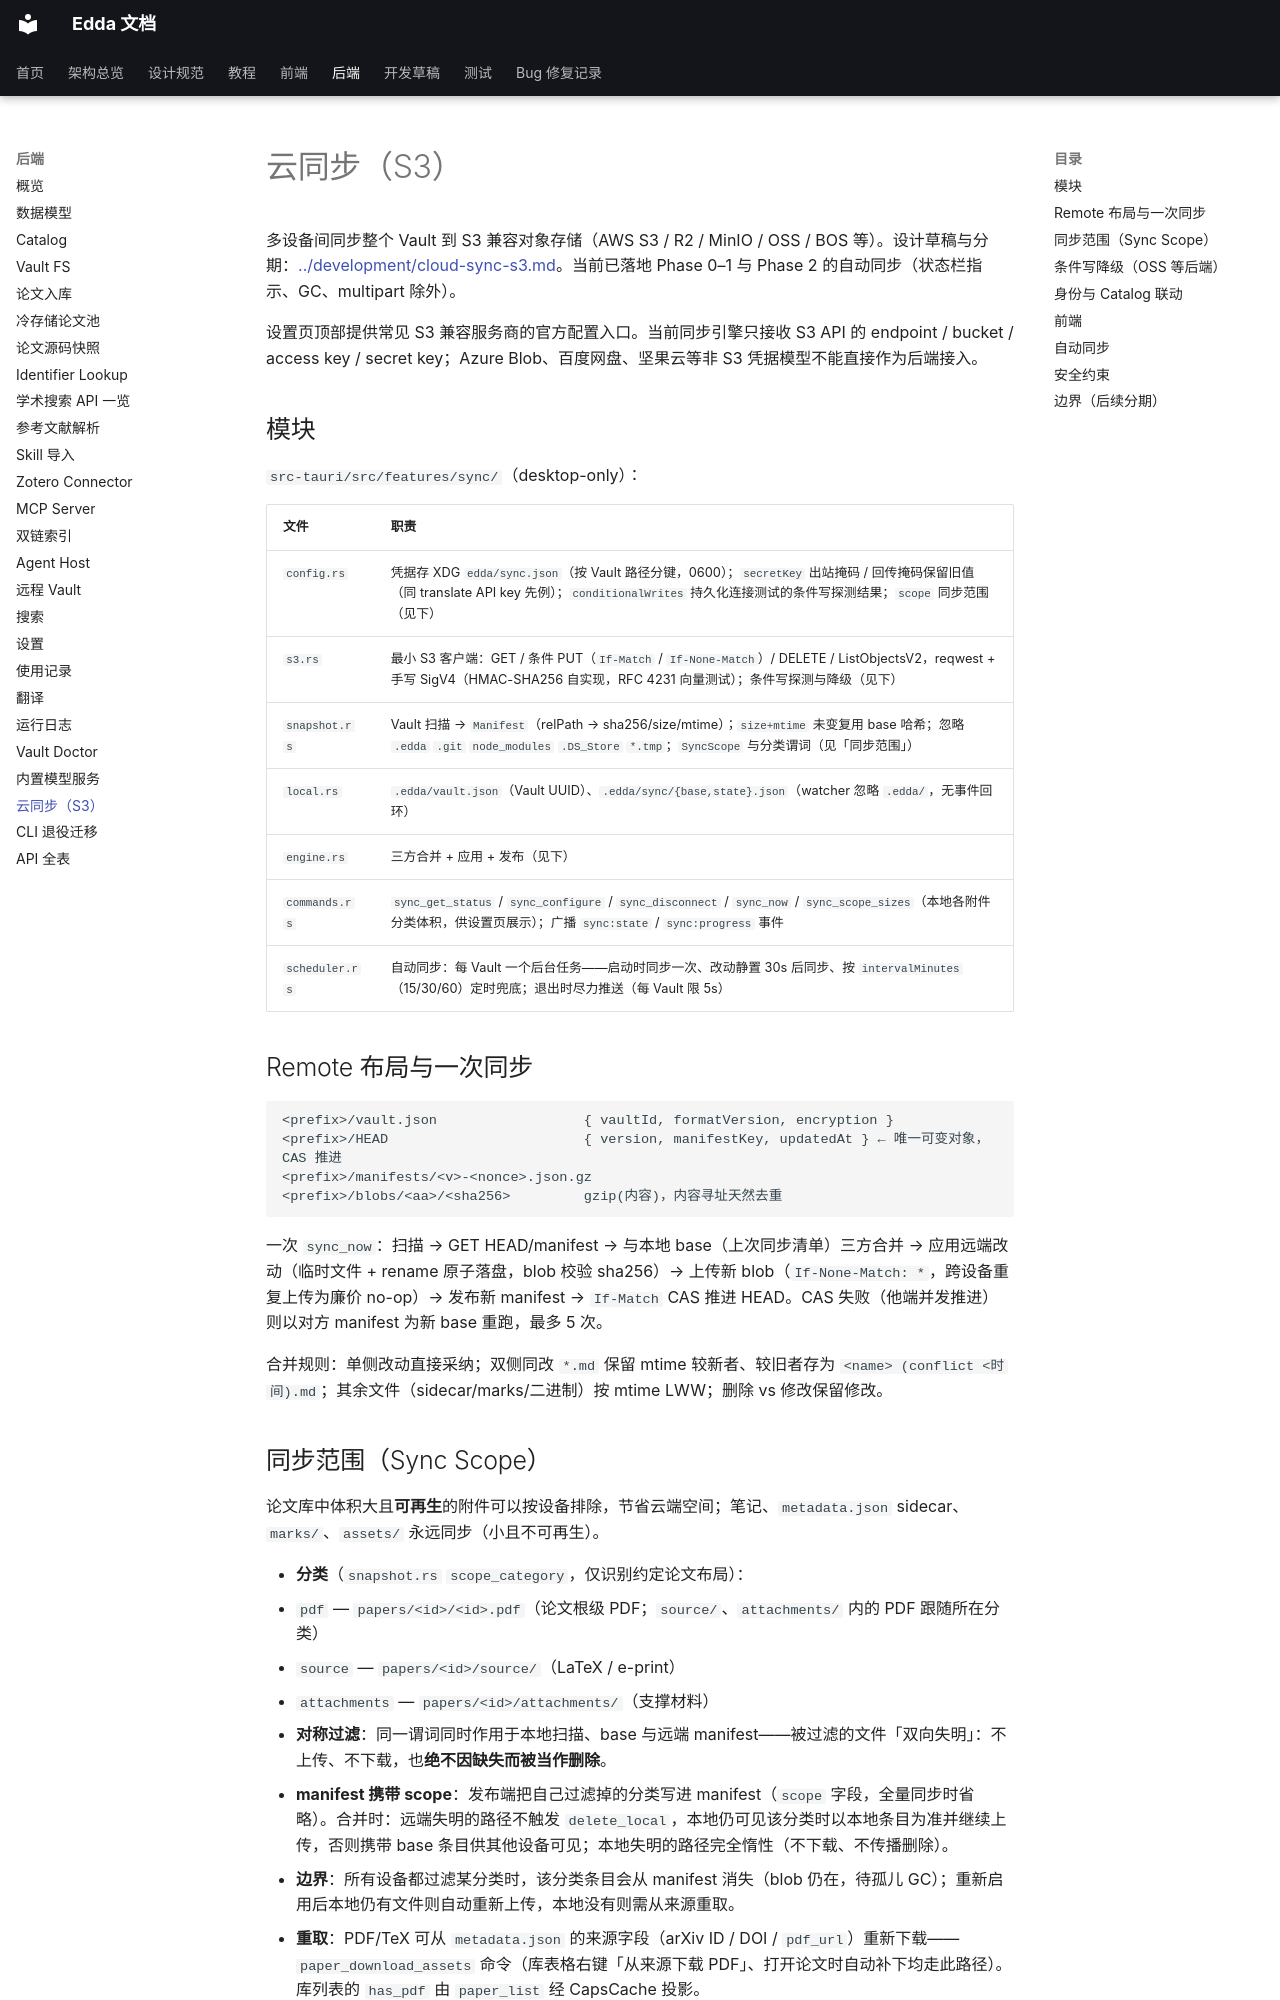

repository: Becomingw/Margin-Next · page: backend/sync/index.html · generator: mkdocs

# 云同步（S3）

多设备间同步整个 Vault 到 S3 兼容对象存储（AWS S3 / R2 / MinIO / OSS / BOS 等）。设计草稿与分期：[../development/cloud-sync-s3.md](../development/cloud-sync-s3.md)。当前已落地 Phase 0–1 与 Phase 2 的自动同步（状态栏指示、GC、multipart 除外）。

设置页顶部提供常见 S3 兼容服务商的官方配置入口。当前同步引擎只接收 S3 API 的 endpoint / bucket / access key / secret key；Azure Blob、百度网盘、坚果云等非 S3 凭据模型不能直接作为后端接入。

## 模块

`src-tauri/src/features/sync/`（desktop-only）：

| 文件 | 职责 |
|---|---|
| `config.rs` | 凭据存 XDG `edda/sync.json`（按 Vault 路径分键，0600）；`secretKey` 出站掩码 / 回传掩码保留旧值（同 translate API key 先例）；`conditionalWrites` 持久化连接测试的条件写探测结果；`scope` 同步范围（见下） |
| `s3.rs` | 最小 S3 客户端：GET / 条件 PUT（`If-Match` / `If-None-Match`）/ DELETE / ListObjectsV2，reqwest + 手写 SigV4（HMAC-SHA256 自实现，RFC 4231 向量测试）；条件写探测与降级（见下） |
| `snapshot.rs` | Vault 扫描 → `Manifest`（relPath → sha256/size/mtime）；`size+mtime` 未变复用 base 哈希；忽略 `.edda` `.git` `node_modules` `.DS_Store` `*.tmp`；`SyncScope` 与分类谓词（见「同步范围」） |
| `local.rs` | `.edda/vault.json`（Vault UUID）、`.edda/sync/{base,state}.json`（watcher 忽略 `.edda/`，无事件回环） |
| `engine.rs` | 三方合并 + 应用 + 发布（见下） |
| `commands.rs` | `sync_get_status` / `sync_configure` / `sync_disconnect` / `sync_now` / `sync_scope_sizes`（本地各附件分类体积，供设置页展示）；广播 `sync:state` / `sync:progress` 事件 |
| `scheduler.rs` | 自动同步：每 Vault 一个后台任务——启动时同步一次、改动静置 30s 后同步、按 `intervalMinutes`（15/30/60）定时兜底；退出时尽力推送（每 Vault 限 5s） |

## Remote 布局与一次同步

```text
<prefix>/vault.json                  { vaultId, formatVersion, encryption }
<prefix>/HEAD                        { version, manifestKey, updatedAt } ← 唯一可变对象，CAS 推进
<prefix>/manifests/<v>-<nonce>.json.gz
<prefix>/blobs/<aa>/<sha256>         gzip(内容)，内容寻址天然去重
```

一次 `sync_now`：扫描 → GET HEAD/manifest → 与本地 base（上次同步清单）三方合并 → 应用远端改动（临时文件 + rename 原子落盘，blob 校验 sha256）→ 上传新 blob（`If-None-Match: *`，跨设备重复上传为廉价 no-op）→ 发布新 manifest → `If-Match` CAS 推进 HEAD。CAS 失败（他端并发推进）则以对方 manifest 为新 base 重跑，最多 5 次。

合并规则：单侧改动直接采纳；双侧同改 `*.md` 保留 mtime 较新者、较旧者存为 `<name> (conflict <时间).md`；其余文件（sidecar/marks/二进制）按 mtime LWW；删除 vs 修改保留修改。
